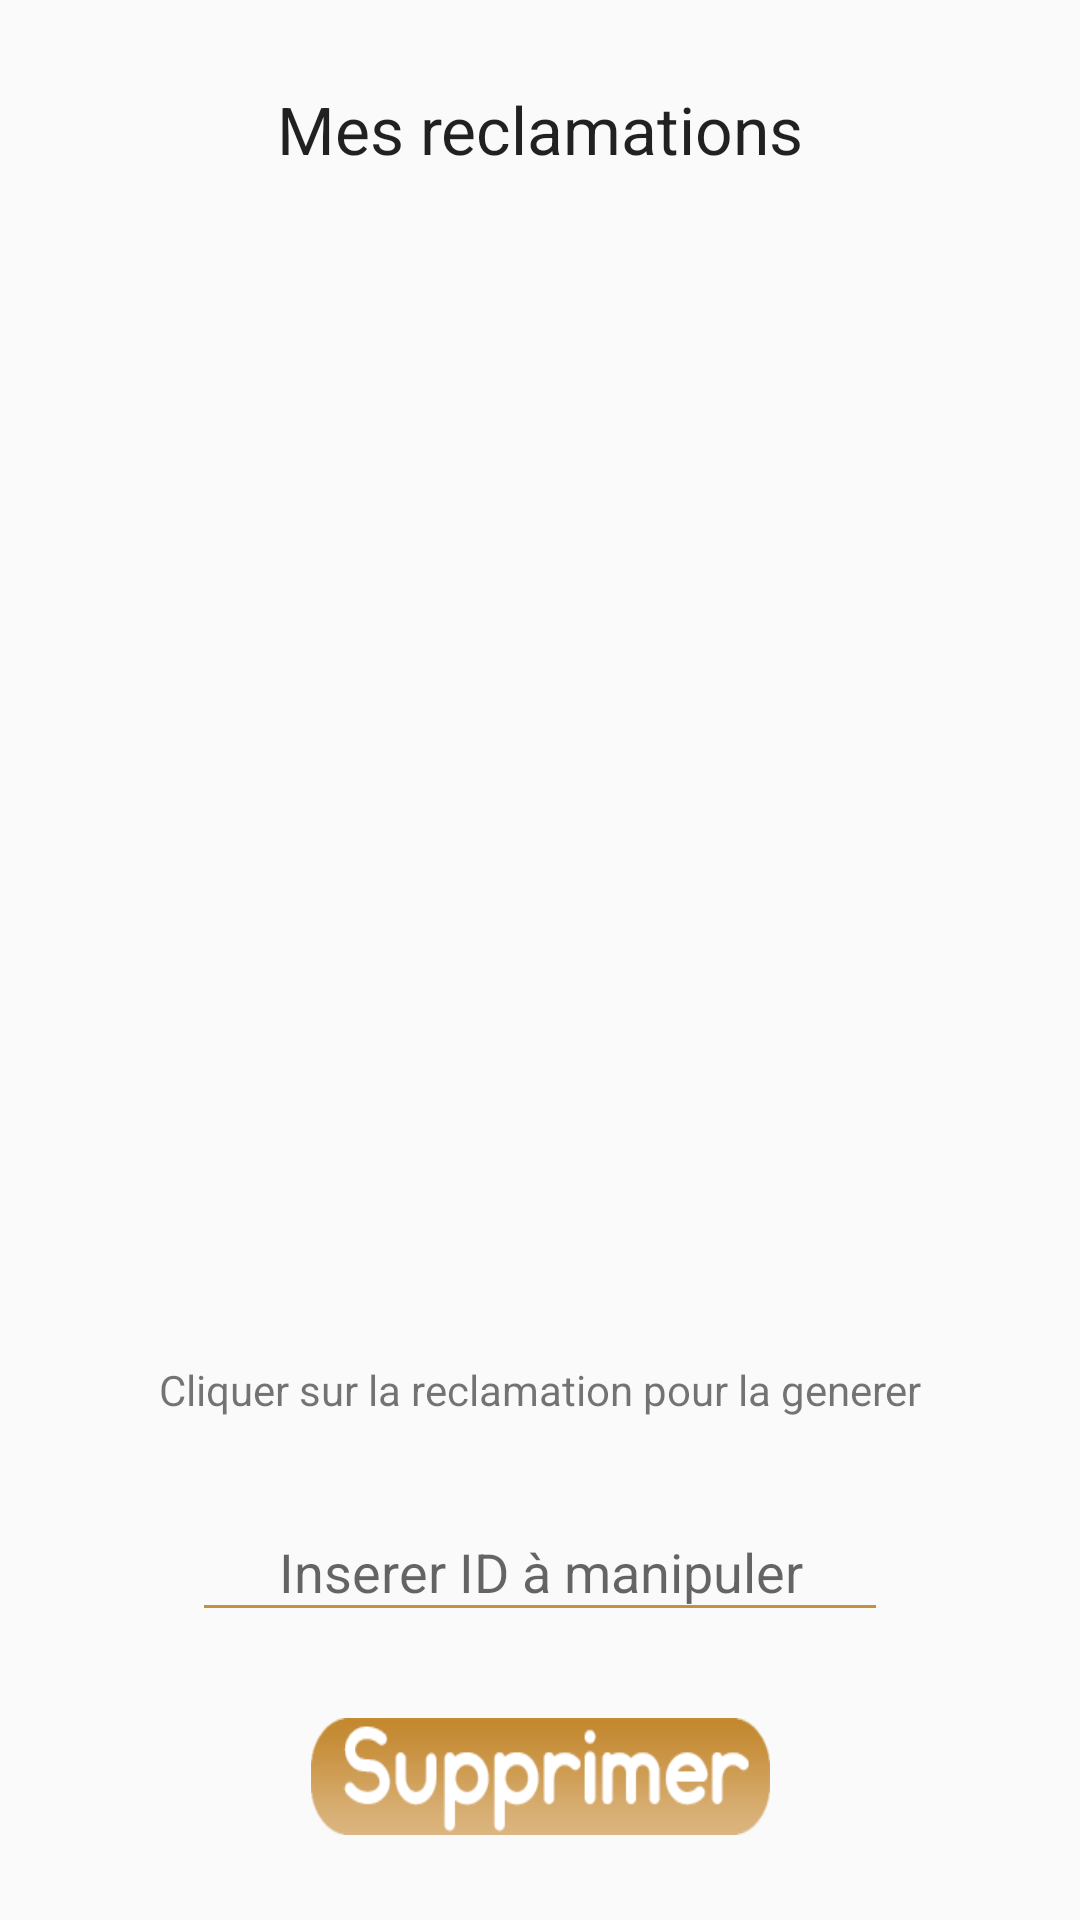

Produce the Android XML layout that renders to this screen, including the resource entries it uses.
<!-- AndroidManifest.xml: application theme AppTheme -->
<!-- res/layout/activity_consulter_liste_reclam_etudiant.xml -->
<?xml version="1.0" encoding="utf-8"?>
<android.support.constraint.ConstraintLayout xmlns:android="http://schemas.android.com/apk/res/android"
    xmlns:app="http://schemas.android.com/apk/res-auto"
    xmlns:tools="http://schemas.android.com/tools"
    android:layout_width="match_parent"
    android:layout_height="match_parent"
    tools:context=".ConsulterListeReclamEtudiant">

    <android.support.v7.widget.RecyclerView
        android:id="@+id/recyclerView"
        android:layout_width="372dp"
        android:layout_height="339dp"
        app:layout_constraintBottom_toTopOf="@+id/textView15"
        app:layout_constraintEnd_toEndOf="parent"
        app:layout_constraintHorizontal_bias="0.5"
        app:layout_constraintStart_toStartOf="parent"
        app:layout_constraintTop_toBottomOf="@+id/textView16" />

    <EditText
        android:id="@+id/editText2"
        android:layout_width="232dp"
        android:layout_height="43dp"
        android:backgroundTint="@color/beige"
        android:ems="10"
        android:gravity="center"
        android:hint="Inserer ID à manipuler"
        android:inputType="textPersonName"
        app:layout_constraintBottom_toTopOf="@+id/btnRegler"
        app:layout_constraintEnd_toEndOf="parent"
        app:layout_constraintHorizontal_bias="0.5"
        app:layout_constraintStart_toStartOf="parent"
        app:layout_constraintTop_toBottomOf="@+id/textView15" />

    <Button
        android:id="@+id/btnRegler"
        android:layout_width="153dp"
        android:layout_height="39dp"
        android:background="@drawable/supp"
        app:layout_constraintBottom_toBottomOf="parent"
        app:layout_constraintEnd_toEndOf="parent"
        app:layout_constraintHorizontal_bias="0.5"
        app:layout_constraintStart_toStartOf="parent"
        app:layout_constraintTop_toBottomOf="@+id/editText2" />

    <TextView
        android:id="@+id/textView15"
        android:layout_width="wrap_content"
        android:layout_height="wrap_content"
        android:text="Cliquer sur la reclamation pour la generer"
        app:layout_constraintBottom_toTopOf="@+id/editText2"
        app:layout_constraintEnd_toEndOf="parent"
        app:layout_constraintHorizontal_bias="0.5"
        app:layout_constraintStart_toStartOf="parent"
        app:layout_constraintTop_toBottomOf="@+id/recyclerView" />

    <TextView
        android:id="@+id/textView16"
        android:layout_width="wrap_content"
        android:layout_height="wrap_content"
        android:text="Mes reclamations"
        android:textAppearance="@android:style/TextAppearance.Material.Large"
        app:layout_constraintBottom_toTopOf="@+id/recyclerView"
        app:layout_constraintEnd_toEndOf="parent"
        app:layout_constraintStart_toStartOf="parent"
        app:layout_constraintTop_toTopOf="parent" />

</android.support.constraint.ConstraintLayout>
<!-- resources referenced by this layout -->
<resources>
  <color name="beige">#c7903d</color>
  <!-- drawable supp: png bitmap (drawable, 7187 bytes) -->
  <style name="AppTheme" parent="Theme.AppCompat.Light.NoActionBar">
          
          <item name="colorAccent">@color/beige</item>
          <item name="colorPrimaryDark">@color/beige</item>
  
      </style>
</resources>
